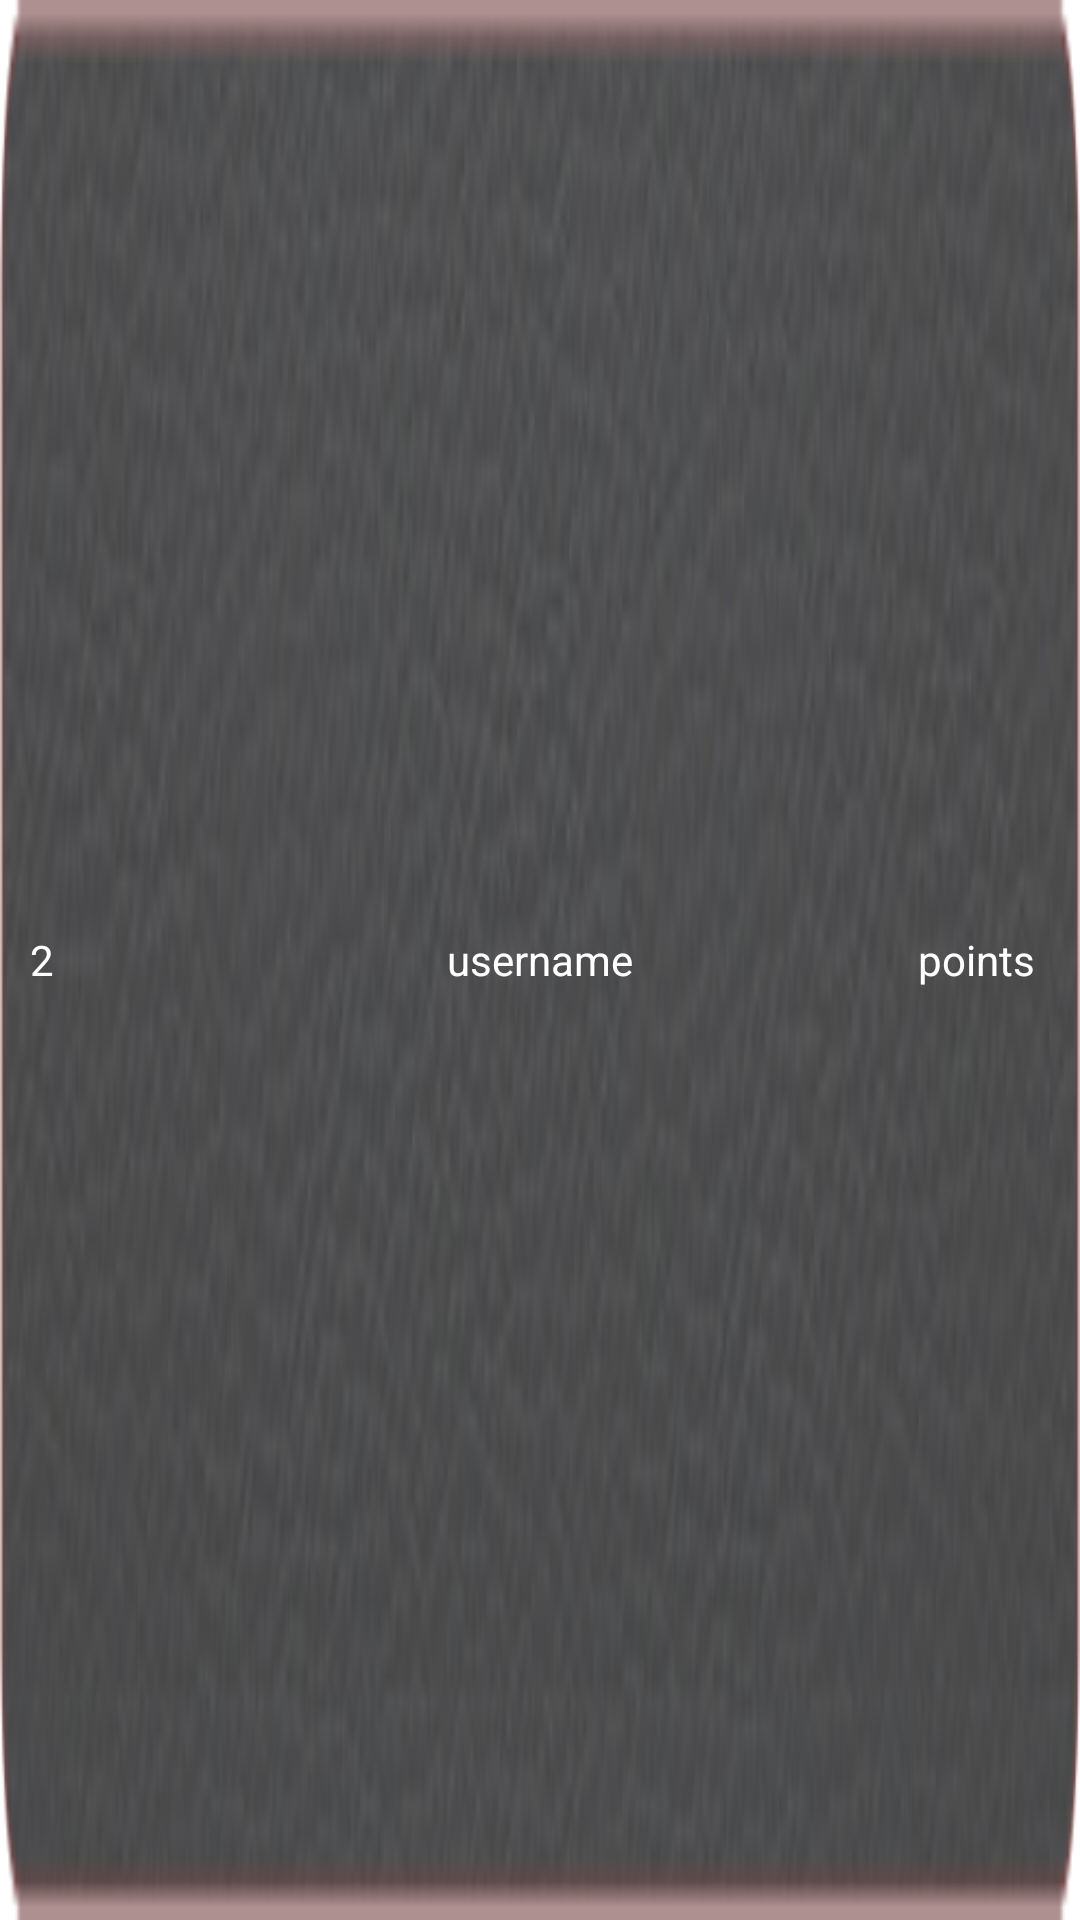

Produce the Android XML layout that renders to this screen, including the resource entries it uses.
<!-- AndroidManifest.xml: fallback theme Theme.MaterialComponents.DayNight.NoActionBar -->
<!-- res/layout/topscore_listitem.xml -->
<?xml version="1.0" encoding="utf-8"?>

<RelativeLayout xmlns:android="http://schemas.android.com/apk/res/android"
    android:layout_width="310dp"
    android:layout_height="30dp"
    android:id="@+id/RR1"
    android:background="@drawable/key_word_bg"
    android:orientation="horizontal" >
    
    <TextView
        android:id="@+id/number"
        android:layout_width="wrap_content"
        android:layout_height="wrap_content"
        android:layout_alignParentLeft="true"
        android:layout_centerVertical="true"
        android:layout_marginLeft="10dp"
        android:text="2"
        android:textColor="#FFFFFF" />

    <TextView
        android:id="@+id/points"
        android:layout_width="wrap_content"
        android:layout_height="wrap_content"
       android:layout_alignParentRight="true"
        android:layout_centerVertical="true"
        android:layout_marginRight="15dp"
        android:text="points"
        android:textColor="#FFFFFF" />

    <TextView
        android:id="@+id/username"
        android:layout_width="wrap_content"
        android:layout_height="wrap_content"
        android:layout_centerHorizontal="true"
        android:layout_centerVertical="true"
        android:text="username"
        android:textColor="#FFFFFF" />

</RelativeLayout>
<!-- resources referenced by this layout -->
<resources>
  <!-- drawable key_word_bg: png bitmap (drawable-mdpi, 39342 bytes) -->
</resources>
